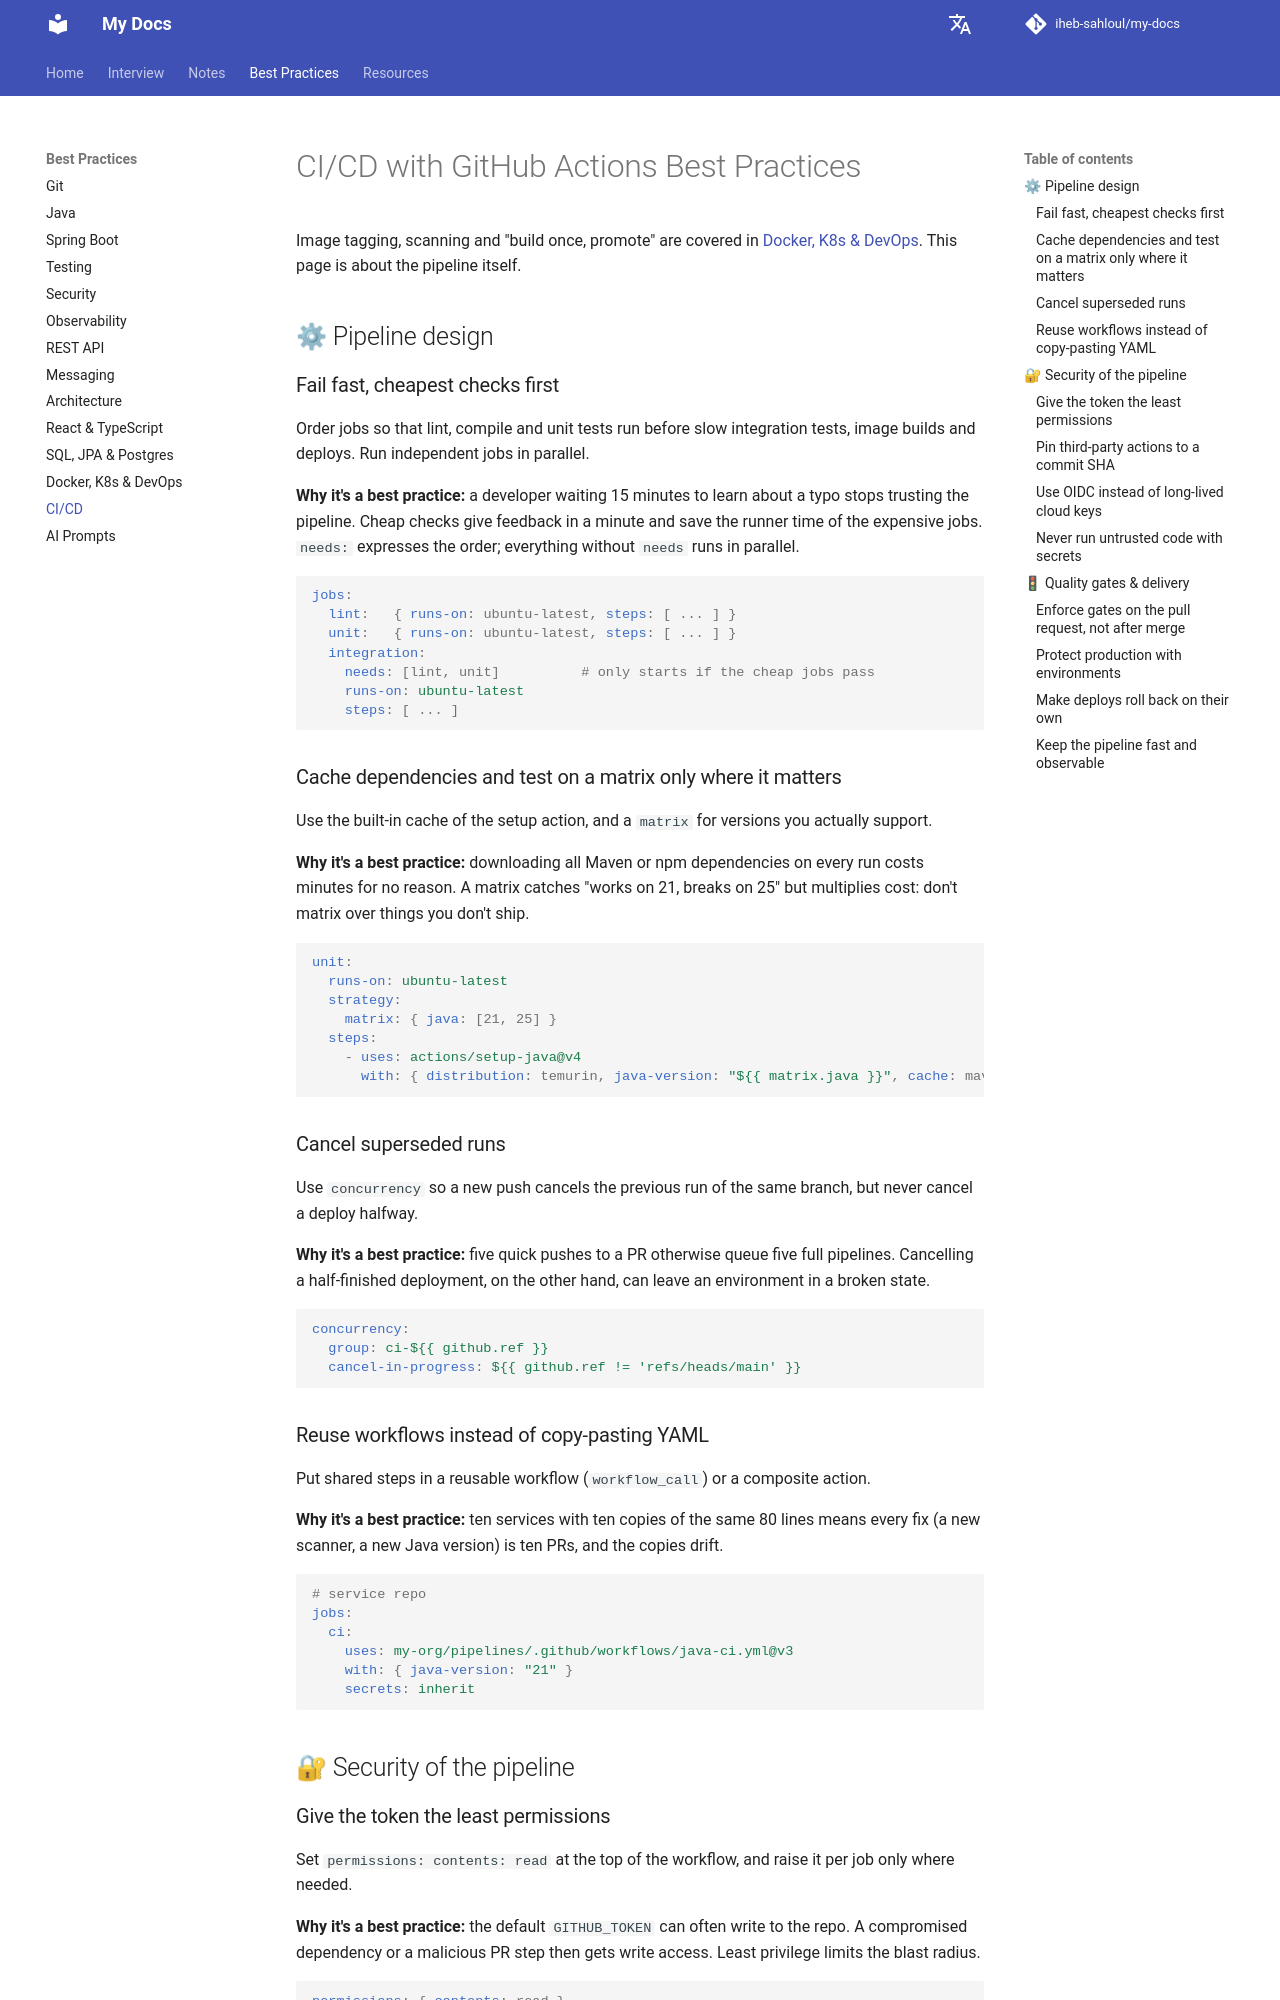

repository: iheb-sahloul/my-docs · page: best-practices/ci-cd/index.html · generator: mkdocs

# CI/CD with GitHub Actions Best Practices

Image tagging, scanning and "build once, promote" are covered in [Docker, K8s & DevOps](docker-k8s-devops.md). This page is about the pipeline itself.

## ⚙ Pipeline design

### Fail fast, cheapest checks first

Order jobs so that lint, compile and unit tests run before slow integration tests, image builds and deploys. Run independent jobs in parallel.

**Why it's a best practice:** a developer waiting 15 minutes to learn about a typo stops trusting the pipeline. Cheap checks give feedback in a minute and save the runner time of the expensive jobs. `needs:` expresses the order; everything without `needs` runs in parallel.

```yaml
jobs:
  lint:   { runs-on: ubuntu-latest, steps: [ ... ] }
  unit:   { runs-on: ubuntu-latest, steps: [ ... ] }
  integration:
    needs: [lint, unit]          # only starts if the cheap jobs pass
    runs-on: ubuntu-latest
    steps: [ ... ]
```

### Cache dependencies and test on a matrix only where it matters

Use the built-in cache of the setup action, and a `matrix` for versions you actually support.

**Why it's a best practice:** downloading all Maven or npm dependencies on every run costs minutes for no reason. A matrix catches "works on 21, breaks on 25" but multiplies cost: don't matrix over things you don't ship.

```yaml
unit:
  runs-on: ubuntu-latest
  strategy:
    matrix: { java: [21, 25] }
  steps:
    - uses: actions/setup-java@v4
      with: { distribution: temurin, java-version: "${{ matrix.java }}", cache: maven }
```

### Cancel superseded runs

Use `concurrency` so a new push cancels the previous run of the same branch, but never cancel a deploy halfway.

**Why it's a best practice:** five quick pushes to a PR otherwise queue five full pipelines. Cancelling a half-finished deployment, on the other hand, can leave an environment in a broken state.

```yaml
concurrency:
  group: ci-${{ github.ref }}
  cancel-in-progress: ${{ github.ref != 'refs/heads/main' }}
```

### Reuse workflows instead of copy-pasting YAML

Put shared steps in a reusable workflow (`workflow_call`) or a composite action.

**Why it's a best practice:** ten services with ten copies of the same 80 lines means every fix (a new scanner, a new Java version) is ten PRs, and the copies drift.

```yaml
# service repo
jobs:
  ci:
    uses: my-org/pipelines/.github/workflows/java-ci.yml@v3
    with: { java-version: "21" }
    secrets: inherit
```

## 🔐 Security of the pipeline

### Give the token the least permissions

Set `permissions: contents: read` at the top of the workflow, and raise it per job only where needed.

**Why it's a best practice:** the default `GITHUB_TOKEN` can often write to the repo. A compromised dependency or a malicious PR step then gets write access. Least privilege limits the blast radius.

```yaml
permissions: { contents: read }
jobs:
  publish:
    permissions: { contents: read, packages: write }
```
